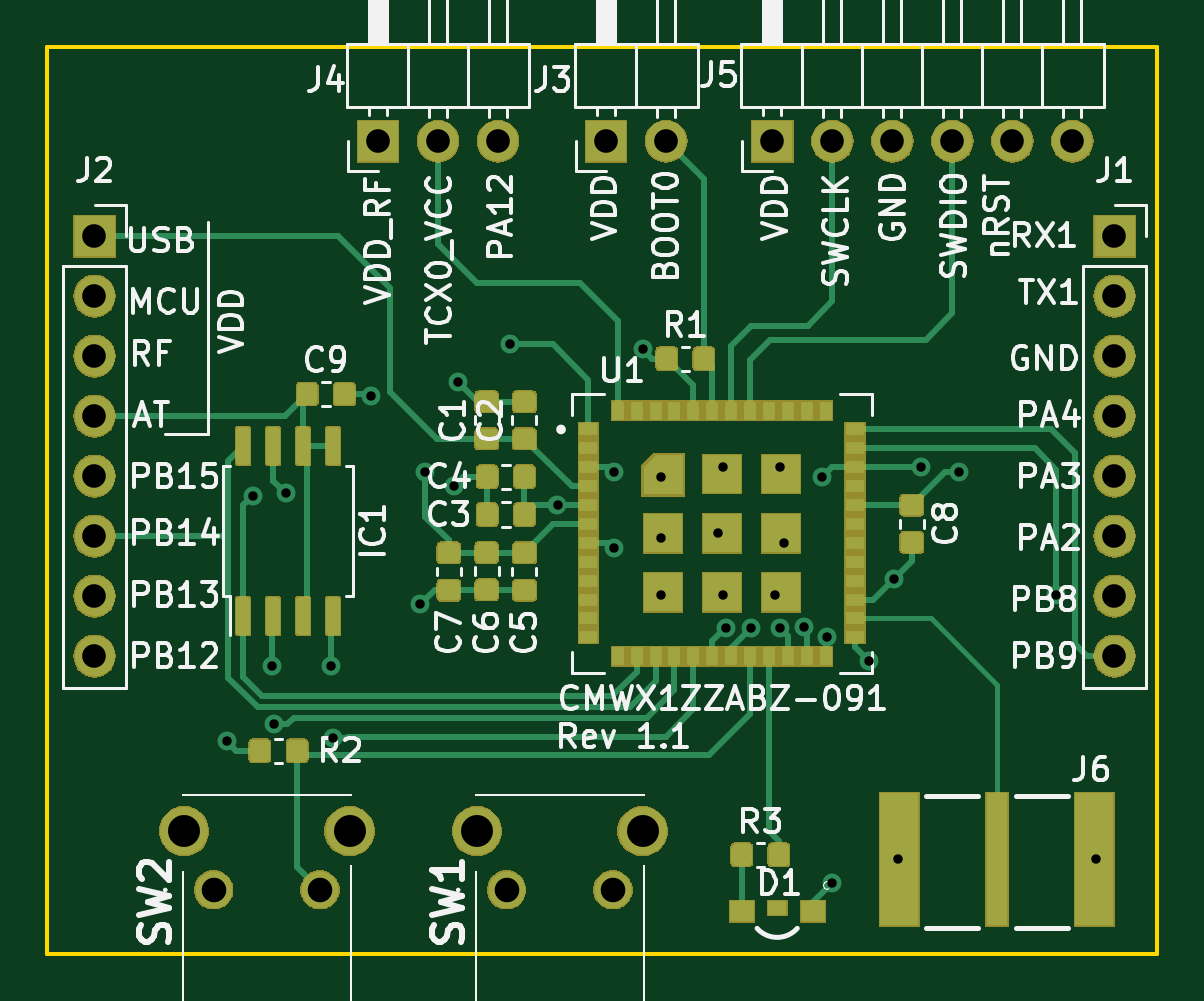
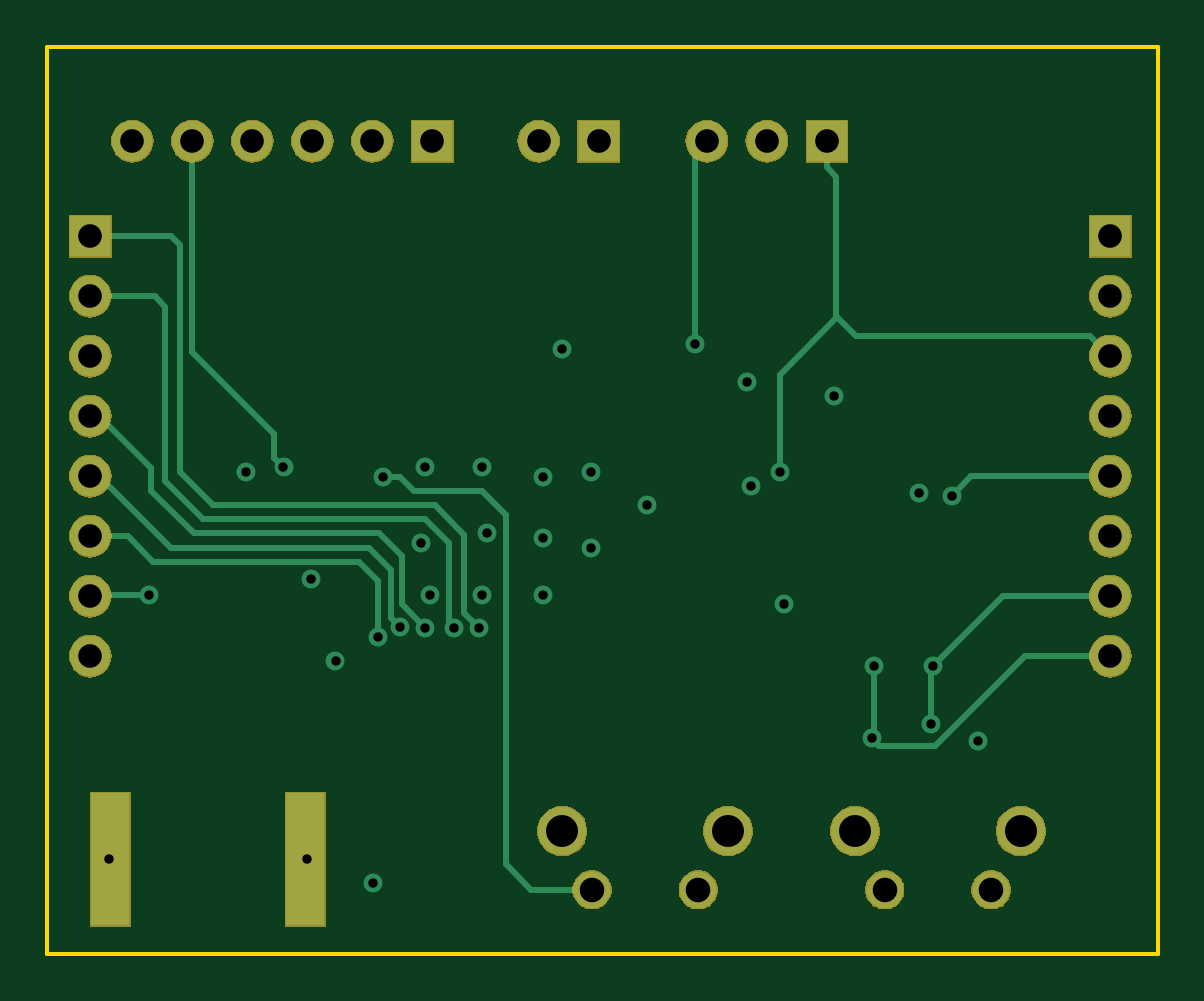
Circuit board: 13 layer files. Board 47.0 x 38.4 mm.
- bottom_copper: Master Thesis PCB-B_Cu.gbr (6406 bytes)
- bottom_mask: Master Thesis PCB-B_Mask.gbr (39237 bytes)
- paste: Master Thesis PCB-B_Paste.gbr (602 bytes)
- bottom_silk: Master Thesis PCB-B_SilkS.gbr (514 bytes)
- outline: Master Thesis PCB-Edge_Cuts.gbr (713 bytes)
- top_copper: Master Thesis PCB-F_Cu.gbr (73420 bytes)
- top_mask: Master Thesis PCB-F_Mask.gbr (75333 bytes)
- paste: Master Thesis PCB-F_Paste.gbr (63187 bytes)
- top_silk: Master Thesis PCB-F_SilkS.gbr (60339 bytes)
- inner_copper: Master Thesis PCB-In1_Cu.gbr (74753 bytes)
- inner_copper: Master Thesis PCB-In2_Cu.gbr (82211 bytes)
- drill: Master Thesis PCB-NPTH.drl (284 bytes)
- drill: Master Thesis PCB-PTH.drl (1606 bytes)

=== bottom_copper: Master Thesis PCB-B_Cu.gbr ===
G04 #@! TF.GenerationSoftware,KiCad,Pcbnew,(5.1.4)-1*
G04 #@! TF.CreationDate,2020-02-25T16:56:55+01:00*
G04 #@! TF.ProjectId,Master Thesis PCB,4d617374-6572-4205-9468-657369732050,rev?*
G04 #@! TF.SameCoordinates,Original*
G04 #@! TF.FileFunction,Copper,L4,Bot*
G04 #@! TF.FilePolarity,Positive*
%FSLAX46Y46*%
G04 Gerber Fmt 4.6, Leading zero omitted, Abs format (unit mm)*
G04 Created by KiCad (PCBNEW (5.1.4)-1) date 2020-02-25 16:56:55*
%MOMM*%
%LPD*%
G04 APERTURE LIST*
%ADD10C,2.026000*%
%ADD11C,1.561000*%
%ADD12O,1.700000X1.700000*%
%ADD13R,1.700000X1.700000*%
%ADD14R,1.650000X5.600000*%
%ADD15C,0.800000*%
%ADD16C,0.250000*%
G04 APERTURE END LIST*
D10*
X111600000Y-105200000D03*
X104590000Y-105200000D03*
D11*
X110345000Y-107690000D03*
X105845000Y-107690000D03*
D10*
X124000000Y-105200000D03*
X116990000Y-105200000D03*
D11*
X122745000Y-107690000D03*
X118245000Y-107690000D03*
D12*
X142200000Y-76000000D03*
X139660000Y-76000000D03*
X137120000Y-76000000D03*
X134580000Y-76000000D03*
X132040000Y-76000000D03*
D13*
X129500000Y-76000000D03*
D12*
X117880000Y-76000000D03*
X115340000Y-76000000D03*
D13*
X112800000Y-76000000D03*
D12*
X125000000Y-76000000D03*
D13*
X122460000Y-76000000D03*
D12*
X100800000Y-97800000D03*
X100800000Y-95260000D03*
X100800000Y-92720000D03*
X100800000Y-90180000D03*
X100800000Y-87640000D03*
X100800000Y-85100000D03*
X100800000Y-82560000D03*
D13*
X100800000Y-80020000D03*
D12*
X143980000Y-97800000D03*
X143980000Y-95260000D03*
X143980000Y-92720000D03*
X143980000Y-90180000D03*
X143980000Y-87640000D03*
X143980000Y-85100000D03*
X143980000Y-82560000D03*
D13*
X143980000Y-80020000D03*
D14*
X143125000Y-106400000D03*
X134875000Y-106400000D03*
D15*
X134800000Y-106400000D03*
X143200000Y-106400000D03*
X129600000Y-95200000D03*
X127400000Y-95200000D03*
X124800000Y-95200000D03*
X124800000Y-92800000D03*
X127200000Y-92600000D03*
X130000000Y-93000000D03*
X129800000Y-89800000D03*
X127400000Y-89800000D03*
X124800000Y-90200000D03*
X134625000Y-94525010D03*
X124000000Y-84800000D03*
X116200000Y-86200000D03*
X114600000Y-95600000D03*
X116000000Y-90600000D03*
X122800000Y-90000000D03*
X122800000Y-93200000D03*
X133600000Y-98000000D03*
X132000000Y-107400000D03*
X108900000Y-90900000D03*
X112500000Y-86800000D03*
X120400000Y-91400000D03*
X137399992Y-90000000D03*
X106400000Y-101400000D03*
X114800000Y-90000000D03*
X141500000Y-95200000D03*
X131800000Y-97000000D03*
X130849457Y-96575862D03*
X129800000Y-96600000D03*
X128600000Y-96600000D03*
X127525010Y-96600000D03*
X110800000Y-98200000D03*
X110900000Y-101274990D03*
X108400000Y-100675010D03*
X108300000Y-98200000D03*
X107500000Y-91000000D03*
X118400000Y-84600000D03*
X131600000Y-90200000D03*
X135800000Y-89800000D03*
D16*
X111549999Y-84250001D02*
X112400000Y-83400000D01*
X100800000Y-85100000D02*
X101649999Y-84250001D01*
X101649999Y-84250001D02*
X111549999Y-84250001D01*
X112800000Y-77100000D02*
X112800000Y-76000000D01*
X112400000Y-77500000D02*
X112800000Y-77100000D01*
X112400000Y-83500000D02*
X112400000Y-77500000D01*
X114800000Y-90000000D02*
X114800000Y-85900000D01*
X114800000Y-85900000D02*
X112400000Y-83500000D01*
X143540000Y-95200000D02*
X143600000Y-95260000D01*
X141500000Y-95200000D02*
X143540000Y-95200000D01*
X142397919Y-92720000D02*
X143600000Y-92720000D01*
X141317910Y-93800009D02*
X142397919Y-92720000D01*
X132600009Y-93800009D02*
X141317910Y-93800009D01*
X132600000Y-93800000D02*
X132600009Y-93800009D01*
X131800000Y-94600000D02*
X132600000Y-93800000D01*
X131800000Y-97000000D02*
X131800000Y-94600000D01*
X131249456Y-96175863D02*
X130849457Y-96575862D01*
X131249456Y-94150544D02*
X131249456Y-96175863D01*
X132200000Y-93200000D02*
X131249456Y-94150544D01*
X143600000Y-90180000D02*
X140580000Y-93200000D01*
X140580000Y-93200000D02*
X132200000Y-93200000D01*
X130799445Y-95600555D02*
X129800000Y-96600000D01*
X141400000Y-89840000D02*
X141400000Y-90800000D01*
X143600000Y-87640000D02*
X141400000Y-89840000D01*
X141400000Y-90800000D02*
X139600000Y-92600000D01*
X139600000Y-92600000D02*
X131763589Y-92600000D01*
X131763589Y-92600000D02*
X130799445Y-93564144D01*
X130799445Y-93564144D02*
X130799445Y-95600555D01*
X141240000Y-82560000D02*
X143600000Y-82560000D01*
X140800000Y-83000000D02*
X141240000Y-82560000D01*
X128800000Y-96400000D02*
X128800000Y-93000000D01*
X128600000Y-96600000D02*
X128800000Y-96400000D01*
X128800000Y-93000000D02*
X129800000Y-92000000D01*
X129800000Y-92000000D02*
X139200000Y-92000000D01*
X139200000Y-92000000D02*
X140800000Y-90400000D01*
X140800000Y-90400000D02*
X140800000Y-83000000D01*
X128149991Y-95975019D02*
X127525010Y-96600000D01*
X128149991Y-92650009D02*
X128149991Y-95975019D01*
X140580000Y-80020000D02*
X140200000Y-80400000D01*
X143600000Y-80020000D02*
X140580000Y-80020000D01*
X140200000Y-80400000D02*
X140200000Y-90000000D01*
X140200000Y-90000000D02*
X138800000Y-91400000D01*
X138800000Y-91400000D02*
X129400000Y-91400000D01*
X129400000Y-91400000D02*
X128149991Y-92650009D01*
X110800000Y-101174990D02*
X110900000Y-101274990D01*
X110800000Y-98200000D02*
X110800000Y-101174990D01*
X110574990Y-101600000D02*
X110900000Y-101274990D01*
X108200000Y-101600000D02*
X110574990Y-101600000D01*
X100800000Y-97800000D02*
X104400000Y-97800000D01*
X104400000Y-97800000D02*
X108200000Y-101600000D01*
X108400000Y-100675010D02*
X108400000Y-98300000D01*
X108400000Y-98300000D02*
X108300000Y-98200000D01*
X105360000Y-95260000D02*
X100800000Y-95260000D01*
X108300000Y-98200000D02*
X105360000Y-95260000D01*
X106680000Y-90180000D02*
X100800000Y-90180000D01*
X107500000Y-91000000D02*
X106680000Y-90180000D01*
X118400000Y-76520000D02*
X117880000Y-76000000D01*
X118400000Y-84600000D02*
X118400000Y-76520000D01*
X136199999Y-89400001D02*
X135800000Y-89800000D01*
X136199999Y-88400001D02*
X136199999Y-89400001D01*
X139660000Y-76000000D02*
X139660000Y-84940000D01*
X139660000Y-84940000D02*
X136199999Y-88400001D01*
X125310000Y-107690000D02*
X122745000Y-107690000D01*
X130873002Y-90200000D02*
X130273002Y-90800000D01*
X131600000Y-90200000D02*
X130873002Y-90200000D01*
X130273002Y-90800000D02*
X127400000Y-90800000D01*
X127400000Y-90800000D02*
X126400000Y-91800000D01*
X126400000Y-91800000D02*
X126400000Y-106600000D01*
X126400000Y-106600000D02*
X125310000Y-107690000D01*
M02*

=== bottom_mask: Master Thesis PCB-B_Mask.gbr (39237 bytes, source omitted) ===
=== paste: Master Thesis PCB-B_Paste.gbr ===
G04 #@! TF.GenerationSoftware,KiCad,Pcbnew,(5.1.4)-1*
G04 #@! TF.CreationDate,2020-02-25T16:56:55+01:00*
G04 #@! TF.ProjectId,Master Thesis PCB,4d617374-6572-4205-9468-657369732050,rev?*
G04 #@! TF.SameCoordinates,Original*
G04 #@! TF.FileFunction,Paste,Bot*
G04 #@! TF.FilePolarity,Positive*
%FSLAX46Y46*%
G04 Gerber Fmt 4.6, Leading zero omitted, Abs format (unit mm)*
G04 Created by KiCad (PCBNEW (5.1.4)-1) date 2020-02-25 16:56:55*
%MOMM*%
%LPD*%
G04 APERTURE LIST*
%ADD10R,1.650000X5.600000*%
G04 APERTURE END LIST*
D10*
X143125000Y-106400000D03*
X134875000Y-106400000D03*
M02*

=== bottom_silk: Master Thesis PCB-B_SilkS.gbr ===
G04 #@! TF.GenerationSoftware,KiCad,Pcbnew,(5.1.4)-1*
G04 #@! TF.CreationDate,2020-02-25T16:56:55+01:00*
G04 #@! TF.ProjectId,Master Thesis PCB,4d617374-6572-4205-9468-657369732050,rev?*
G04 #@! TF.SameCoordinates,Original*
G04 #@! TF.FileFunction,Legend,Bot*
G04 #@! TF.FilePolarity,Positive*
%FSLAX46Y46*%
G04 Gerber Fmt 4.6, Leading zero omitted, Abs format (unit mm)*
G04 Created by KiCad (PCBNEW (5.1.4)-1) date 2020-02-25 16:56:55*
%MOMM*%
%LPD*%
G04 APERTURE LIST*
G04 APERTURE END LIST*
M02*

=== outline: Master Thesis PCB-Edge_Cuts.gbr ===
G04 #@! TF.GenerationSoftware,KiCad,Pcbnew,(5.1.4)-1*
G04 #@! TF.CreationDate,2020-02-25T16:56:55+01:00*
G04 #@! TF.ProjectId,Master Thesis PCB,4d617374-6572-4205-9468-657369732050,rev?*
G04 #@! TF.SameCoordinates,Original*
G04 #@! TF.FileFunction,Profile,NP*
%FSLAX46Y46*%
G04 Gerber Fmt 4.6, Leading zero omitted, Abs format (unit mm)*
G04 Created by KiCad (PCBNEW (5.1.4)-1) date 2020-02-25 16:56:55*
%MOMM*%
%LPD*%
G04 APERTURE LIST*
%ADD10C,0.150000*%
G04 APERTURE END LIST*
D10*
X98800000Y-110400000D02*
X98800000Y-72000000D01*
X145800000Y-110400000D02*
X98800000Y-110400000D01*
X145800000Y-72000000D02*
X145800000Y-110400000D01*
X98800000Y-72000000D02*
X145800000Y-72000000D01*
M02*

=== top_copper: Master Thesis PCB-F_Cu.gbr (73420 bytes, source omitted) ===
=== top_mask: Master Thesis PCB-F_Mask.gbr (75333 bytes, source omitted) ===
=== paste: Master Thesis PCB-F_Paste.gbr (63187 bytes, source omitted) ===
=== top_silk: Master Thesis PCB-F_SilkS.gbr (60339 bytes, source omitted) ===
=== inner_copper: Master Thesis PCB-In1_Cu.gbr (74753 bytes, source omitted) ===
=== inner_copper: Master Thesis PCB-In2_Cu.gbr (82211 bytes, source omitted) ===
=== drill: Master Thesis PCB-NPTH.drl ===
M48
; DRILL file {KiCad (5.1.4)-1} date 25/02/2020 16:57:00
; FORMAT={-:-/ absolute / inch / decimal}
; #@! TF.CreationDate,2020-02-25T16:57:00+01:00
; #@! TF.GenerationSoftware,Kicad,Pcbnew,(5.1.4)-1
; #@! TF.FileFunction,NonPlated,1,4,NPTH
FMAT,2
INCH
%
G90
G05
T0
M30

=== drill: Master Thesis PCB-PTH.drl ===
M48
; DRILL file {KiCad (5.1.4)-1} date 25/02/2020 16:57:00
; FORMAT={-:-/ absolute / inch / decimal}
; #@! TF.CreationDate,2020-02-25T16:57:00+01:00
; #@! TF.GenerationSoftware,Kicad,Pcbnew,(5.1.4)-1
; #@! TF.FileFunction,Plated,1,4,PTH
FMAT,2
INCH
T1C0.0157
T2C0.0394
T3C0.0410
T4C0.0532
%
G90
G05
T1
X4.189Y-3.9921
X4.2323Y-3.5827
X4.2638Y-3.8661
X4.2677Y-3.9636
X4.2874Y-3.5787
X4.3622Y-3.8661
X4.3661Y-3.9872
X4.4291Y-3.4173
X4.5118Y-3.7638
X4.5197Y-3.5433
X4.5669Y-3.5669
X4.5748Y-3.3937
X4.6614Y-3.3307
X4.7402Y-3.5984
X4.8346Y-3.5433
X4.8346Y-3.6693
X4.8819Y-3.3386
X4.9134Y-3.5512
X4.9134Y-3.6535
X4.9134Y-3.748
X5.0079Y-3.6457
X5.0157Y-3.5354
X5.0157Y-3.748
X5.0207Y-3.8031
X5.063Y-3.8031
X5.1024Y-3.748
X5.1102Y-3.5354
X5.1102Y-3.8031
X5.1181Y-3.6614
X5.1516Y-3.8022
X5.1811Y-3.5512
X5.189Y-3.8189
X5.1969Y-4.2283
X5.2598Y-3.8583
X5.3002Y-3.7215
X5.3071Y-4.189
X5.3465Y-3.5354
X5.4094Y-3.5433
X5.5709Y-3.748
X5.6378Y-4.189
T2
X5.0984Y-2.9921
X5.1984Y-2.9921
X5.2984Y-2.9921
X5.3984Y-2.9921
X5.4984Y-2.9921
X5.5984Y-2.9921
X3.9685Y-3.1504
X3.9685Y-3.2504
X3.9685Y-3.3504
X3.9685Y-3.4504
X3.9685Y-3.5504
X3.9685Y-3.6504
X3.9685Y-3.7504
X3.9685Y-3.8504
X4.8213Y-2.9921
X4.9213Y-2.9921
X5.6685Y-3.1504
X5.6685Y-3.2504
X5.6685Y-3.3504
X5.6685Y-3.4504
X5.6685Y-3.5504
X5.6685Y-3.6504
X5.6685Y-3.7504
X5.6685Y-3.8504
X4.4409Y-2.9921
X4.5409Y-2.9921
X4.6409Y-2.9921
T3
X4.6553Y-4.2398
X4.8325Y-4.2398
X4.1671Y-4.2398
X4.3443Y-4.2398
T4
X4.6059Y-4.1417
X4.8819Y-4.1417
X4.1177Y-4.1417
X4.3937Y-4.1417
T0
M30

